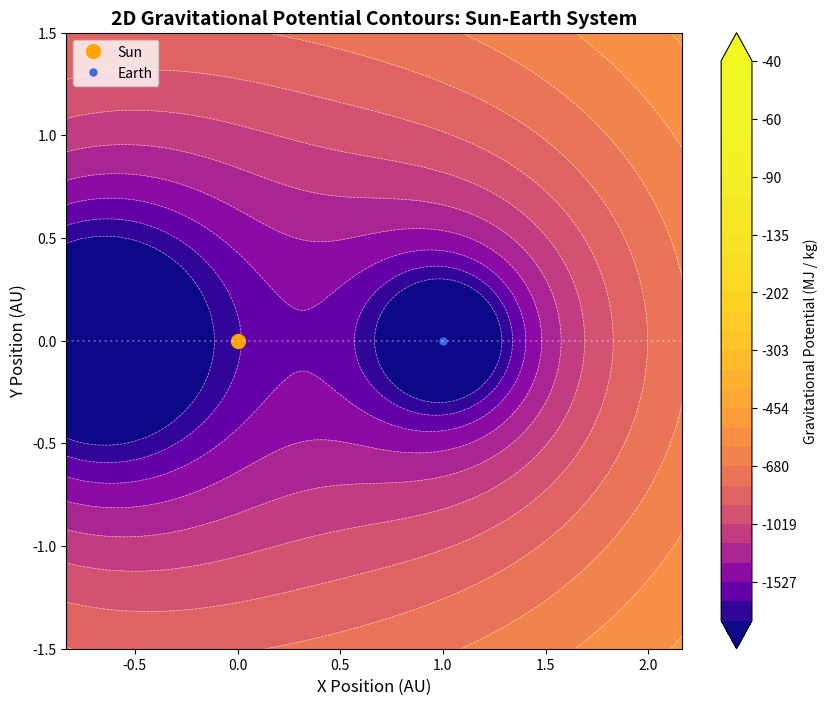

Generate this figure with matplotlib:
import numpy as np
import matplotlib.pyplot as plt

# 1. Astrophysical Constants
G = 6.67430e-11        # Gravitational constant (m^3 kg^-1 s^-2)
M_sun = 1.989e30       # Mass of the Sun (kg)
D = 1.496e11           # Sun-Earth distance (1 AU in meters)
scale = 1.5
M_ratio = 0.5
M_earth = M_sun*M_ratio

# 2. Build an Asymmetric Coordinate Grid
# We blend a coarse global grid with a dense local grid around the Earth
x_global = np.linspace(-scale * D, scale * D, 300)
y_global = np.linspace(-scale * D, scale * D, 300)

# Dense patch centered on the Earth to resolve its small well
x_earth_patch = np.linspace(0.95 * D, 1.05 * D, 200)
y_earth_patch = np.linspace(-0.05 * D, 0.05 * D, 200)

# Combine and sort to make a continuous, non-uniform grid
x_coords = np.unique(np.concatenate([x_global, x_earth_patch])) + D/(1 + M_ratio)
y_coords = np.unique(np.concatenate([y_global, y_earth_patch]))
X, Y = np.meshgrid(x_coords, y_coords)

# 3. Calculate Potential Fields
# Distances from the center of the Sun (0, 0) and Earth (D, 0)
r_sun = np.sqrt((X + D/(1 + M_ratio))**2 + Y**2)
r_earth = np.sqrt((X - D)**2 + Y**2)

# Prevent division-by-zero errors at core centers by clipping minimum radius
r_sun = np.clip(r_sun, 7e8, None)       # Sun radius boundary
r_earth = np.clip(r_earth, 6.4e6, None)  # Earth radius boundary

# Total potential scaled to MegaJoules per kilogram (MJ/kg)
V_total = -G * (M_sun / r_sun + M_earth / r_earth)
V_total_mj = V_total / 1e6

# 4. Generate the 2D Contour Plot
plt.figure(figsize=(10, 8))

# Define logarithmic or custom exponential intervals to capture deep wells and flat planes
levels = -np.geomspace(40, 2000, 30)[::-1]

# Plot filled contours for the background gradient
contour_filled = plt.contourf(X / D, Y / D, V_total_mj, levels=levels, cmap="plasma", extend="both")
cbar = plt.colorbar(contour_filled, label="Gravitational Potential (MJ / kg)")

# Overlay explicit contour lines to highlight the topology and saddle points
contours = plt.contour(X / D, Y / D, V_total_mj, levels=levels, colors="white", linewidths=0.5, alpha=0.6)

# 5. Plot Styling and Markers
plt.title("2D Gravitational Potential Contours: Sun-Earth System", fontsize=14, fontweight="bold")
plt.xlabel("X Position (AU)", fontsize=12)
plt.ylabel("Y Position (AU)", fontsize=12)

# Mark the celestial bodies
plt.plot(0, 0, 'o', color="orange", markersize=10, label="Sun")
plt.plot(1.0, 0, 'o', color="royalblue", markersize=5, label="Earth")

# Final formatting
plt.axhline(0, color="white", linestyle=":", alpha=0.3)
plt.gca().set_aspect('equal')  # Keep 1:1 aspect ratio to prevent spatial stretching
plt.legend(loc="upper left")
plt.show()
